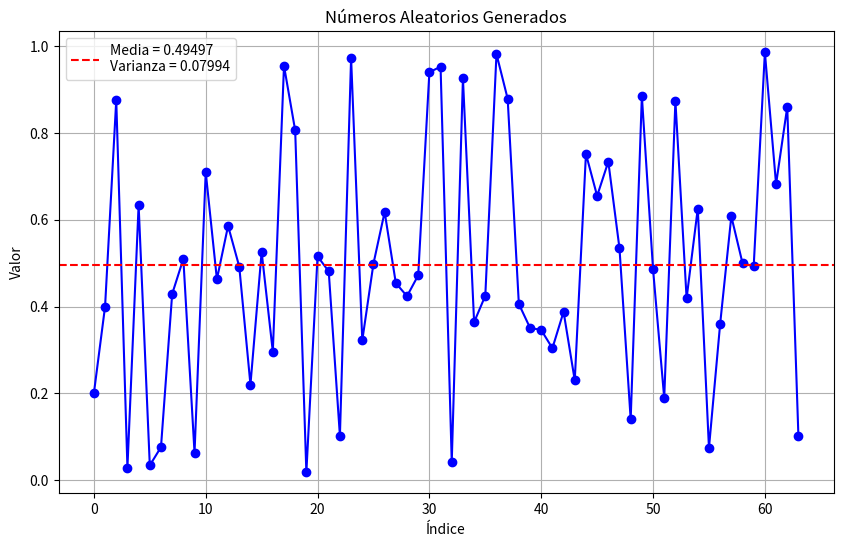

Reproduce this figure in Python.

import matplotlib.pyplot as plt


class GeneradorFibonacciRetardado:

    def __init__(self, mod, semilla, k, j):        
        self.mod = mod
        self.semilla = semilla
        self.k = k
        self.j = j

    def generar(self):
        self.aleatorios = []

        for num in self.semilla:
            self.aleatorios.append(num)

        index = len(self.aleatorios) - 1
        generar = True
        
        while generar:
            
            n = self.aleatorios[index - self.j] + self.aleatorios[index - self.k]
            n = n % self.mod

            if n in self.aleatorios:
                generar = False
                self.__normalizar()
                break
            else:
                index += 1

            self.aleatorios.append(n)

        
        return self.aleatorios
    
    def __normalizar(self):
        for z in range(len(self.aleatorios)):
            self.aleatorios[z] = self.aleatorios[z] / self.mod

    def obtenerMedia(self):
        if self.aleatorios:
            media = sum(self.aleatorios) / len(self.aleatorios)
            return media
        else:
            return 0


    def obtenerVarianza(self):
        promedio = self.obtenerMedia()
        sumaCuadrada = 0
        for num in self.aleatorios:
            sumaCuadrada += pow((num - promedio), 2)
        varianza = sumaCuadrada / (len(self.aleatorios) - 1)
        return varianza


modulo = 1000
seed = [200, 400, 876, 29, 634]
retardo_mayor = 5
retardo_menor = 3


algoritmo = GeneradorFibonacciRetardado(modulo, seed, retardo_mayor, retardo_menor)
pseudoaleatorios = algoritmo.generar()
media = algoritmo.obtenerMedia()
varianza = algoritmo.obtenerVarianza()

print(f'El ciclo de vida de la secuencia es de {len(pseudoaleatorios)}')
print(f'La media de la secuencia es de {media}')
print(f'La varianza de la secuencia es de {varianza}')


x = range(len(pseudoaleatorios))

plt.figure(figsize=(10, 6))  
plt.plot(x, pseudoaleatorios, 'b-o')  
plt.axhline(y=media, color='r', linestyle='--', label=f'Media = {media:.5f}\nVarianza = {varianza:.5f}')

plt.title('Números Aleatorios Generados')
plt.xlabel('Índice')
plt.ylabel('Valor')
plt.grid(True)
plt.legend()

plt.show()